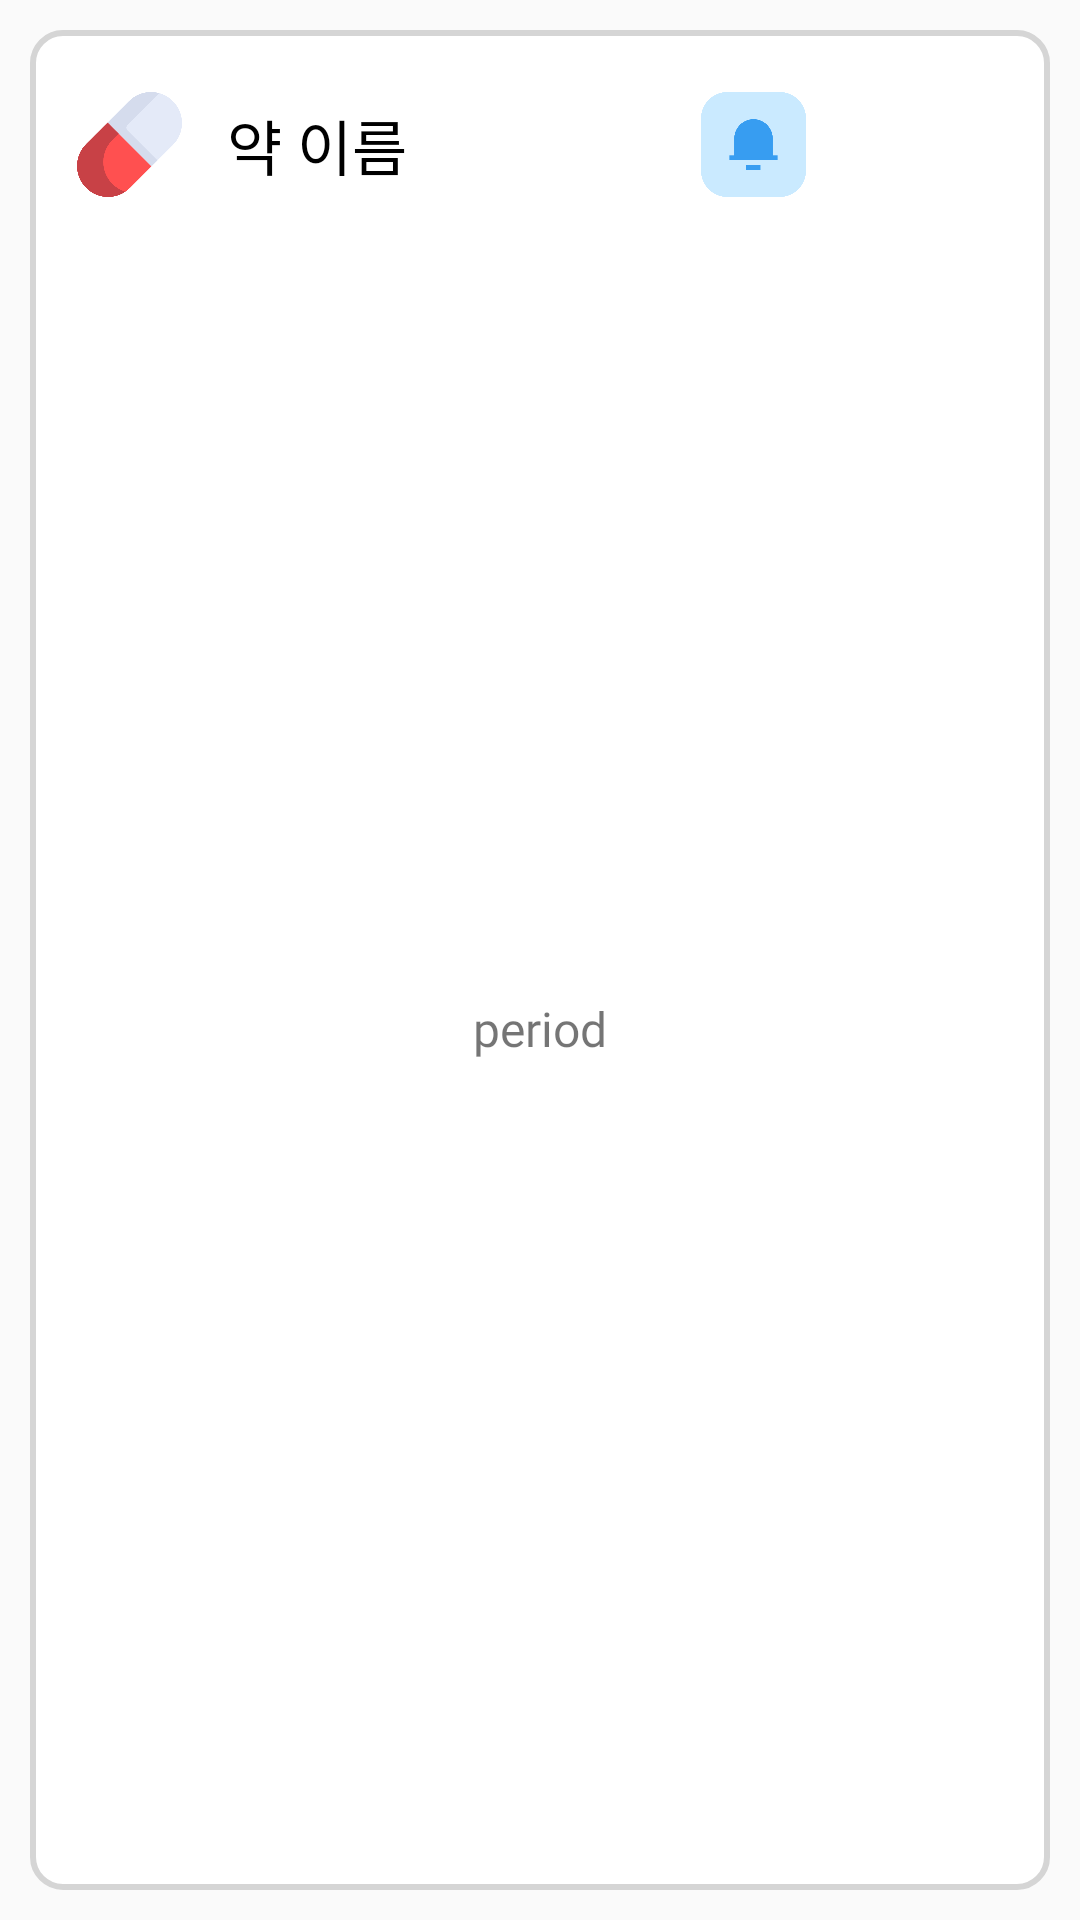

The Android layout XML behind this screen, and the referenced resources:
<!-- AndroidManifest.xml: application theme Theme.TakeCare -->
<!-- res/layout/listview_medicine.xml -->
<?xml version="1.0" encoding="utf-8"?>
<LinearLayout
    xmlns:android="http://schemas.android.com/apk/res/android"
    xmlns:app="http://schemas.android.com/apk/res-auto"
    android:layout_width="match_parent"
    android:layout_height="140dp"
    android:layout_margin="10dp">

    <androidx.constraintlayout.widget.ConstraintLayout
        android:layout_width="match_parent"
        android:layout_height="match_parent"
        android:background="@drawable/layout_border5"
        android:layout_margin="10dp"
        android:padding="10dp">

        <ImageView
            android:id="@+id/close_medicine_list"
            android:layout_width="10dp"
            android:layout_height="10dp"
            app:layout_constraintTop_toTopOf="parent"
            app:layout_constraintBottom_toBottomOf="parent"
            app:layout_constraintLeft_toLeftOf="parent"
            app:layout_constraintRight_toRightOf="parent"
            app:layout_constraintVertical_bias="0.001"
            app:layout_constraintHorizontal_bias="0.999"
            android:src="@drawable/close" />

        <ImageView
            android:id="@+id/iv_medicine_list"
            android:layout_width="35dp"
            android:layout_height="35dp"
            app:layout_constraintTop_toBottomOf="@+id/close_medicine_list"
            app:layout_constraintBottom_toBottomOf="parent"
            app:layout_constraintLeft_toLeftOf="parent"
            app:layout_constraintRight_toRightOf="parent"
            app:layout_constraintVertical_bias="0"
            app:layout_constraintHorizontal_bias="0.02"
            android:src="@drawable/pill" />

        <TextView
            android:id="@+id/medicine_list_name"
            android:layout_width="wrap_content"
            android:layout_height="wrap_content"
            app:layout_constraintTop_toTopOf="@+id/iv_medicine_list"
            app:layout_constraintBottom_toBottomOf="@+id/iv_medicine_list"
            app:layout_constraintLeft_toRightOf="@+id/iv_medicine_list"
            android:layout_marginStart="15dp"
            android:text="약 이름"
            android:textSize="20sp"
            android:textColor="@color/black"
            android:fontFamily="@font/font_normal"/>

        <ImageView
            android:id="@+id/alarm_medicine_list"
            android:layout_width="35dp"
            android:layout_height="35dp"
            app:layout_constraintTop_toTopOf="@+id/iv_medicine_list"
            app:layout_constraintBottom_toBottomOf="@+id/iv_medicine_list"
            app:layout_constraintLeft_toLeftOf="parent"
            app:layout_constraintRight_toRightOf="parent"
            app:layout_constraintHorizontal_bias="0.75"
            android:src="@drawable/alarm_on" />

        <ImageView
            android:id="@+id/check_medicine_list"
            android:layout_width="35dp"
            android:layout_height="35dp"
            app:layout_constraintTop_toTopOf="@+id/iv_medicine_list"
            app:layout_constraintBottom_toBottomOf="@+id/iv_medicine_list"
            app:layout_constraintLeft_toLeftOf="parent"
            app:layout_constraintRight_toRightOf="parent"
            app:layout_constraintHorizontal_bias="0.95"
            android:src="@drawable/check_x" />

        <TextView
            android:id="@+id/medicine_list_period"
            android:layout_width="wrap_content"
            android:layout_height="wrap_content"
            app:layout_constraintTop_toBottomOf="@+id/iv_medicine_list"
            app:layout_constraintBottom_toBottomOf="parent"
            app:layout_constraintLeft_toLeftOf="parent"
            app:layout_constraintRight_toLeftOf="@+id/medicine_list_time1"
            android:text="period"
            android:textSize="16sp"
            android:fontFamily="@font/font_normal"/>

        <TextView
            android:id="@+id/medicine_list_time1"
            android:layout_width="wrap_content"
            android:layout_height="wrap_content"
            app:layout_constraintTop_toBottomOf="@+id/iv_medicine_list"
            app:layout_constraintBottom_toBottomOf="parent"
            app:layout_constraintLeft_toRightOf="@+id/medicine_list_period"
            app:layout_constraintRight_toLeftOf="@id/medicine_list_time2"
            android:layout_marginStart="15dp"
            android:text="time1"
            android:textSize="16sp"
            android:fontFamily="@font/font_normal"
            android:visibility="gone"/>

        <TextView
            android:id="@+id/medicine_list_time2"
            android:layout_width="wrap_content"
            android:layout_height="wrap_content"
            app:layout_constraintTop_toBottomOf="@+id/iv_medicine_list"
            app:layout_constraintBottom_toBottomOf="parent"
            app:layout_constraintLeft_toRightOf="@+id/medicine_list_time1"
            app:layout_constraintRight_toLeftOf="@id/medicine_list_time3"
            android:layout_marginStart="15dp"
            android:text="time2"
            android:textSize="16sp"
            android:fontFamily="@font/font_normal"
            android:visibility="gone"/>

        <TextView
            android:id="@+id/medicine_list_time3"
            android:layout_width="wrap_content"
            android:layout_height="wrap_content"
            app:layout_constraintTop_toBottomOf="@+id/iv_medicine_list"
            app:layout_constraintBottom_toBottomOf="parent"
            app:layout_constraintLeft_toRightOf="@+id/medicine_list_time2"
            app:layout_constraintRight_toRightOf="parent"
            android:layout_marginStart="15dp"
            android:text="time3"
            android:textSize="16sp"
            android:fontFamily="@font/font_normal"
            android:visibility="gone"/>
    </androidx.constraintlayout.widget.ConstraintLayout>
</LinearLayout>
<!-- resources referenced by this layout -->
<resources>
  <color name="black">#FF000000</color>
  <!-- drawable alarm_on: png bitmap (drawable, 9915 bytes) -->
  <!-- drawable layout_border5 (drawable) -->
  <?xml version="1.0" encoding="UTF-8"?>
  <shape xmlns:android="http://schemas.android.com/apk/res/android">
      
      <solid
          android:color="@color/white"/>
      
      <stroke
          android:width="2dp"
          android:color="@color/gray"/>
      <corners
          android:radius="10dp"/>
      
      <padding android:left="0dip" android:top="0dip" android:right="0dip" android:bottom="0dip" />
  </shape>
  <!-- drawable pill: png bitmap (drawable, 9998 bytes) -->
  <style name="Theme.TakeCare" parent="Theme.AppCompat.Light.DarkActionBar">
          
          <item name="windowNoTitle">true</item>
          <item name="windowActionBar">false</item>
          
          <item name="colorPrimary">@color/actionbar_color</item>
          <item name="colorPrimaryDark">@color/statusbar_color</item>
          <item name="colorAccent">@color/white</item>
          
      </style>
  <color name="white">#FFFFFFFF</color>
  <color name="gray">#D5D5D5</color>
  <color name="actionbar_color">#73BBEA</color>
  <color name="statusbar_color">#4994D0</color>
</resources>
